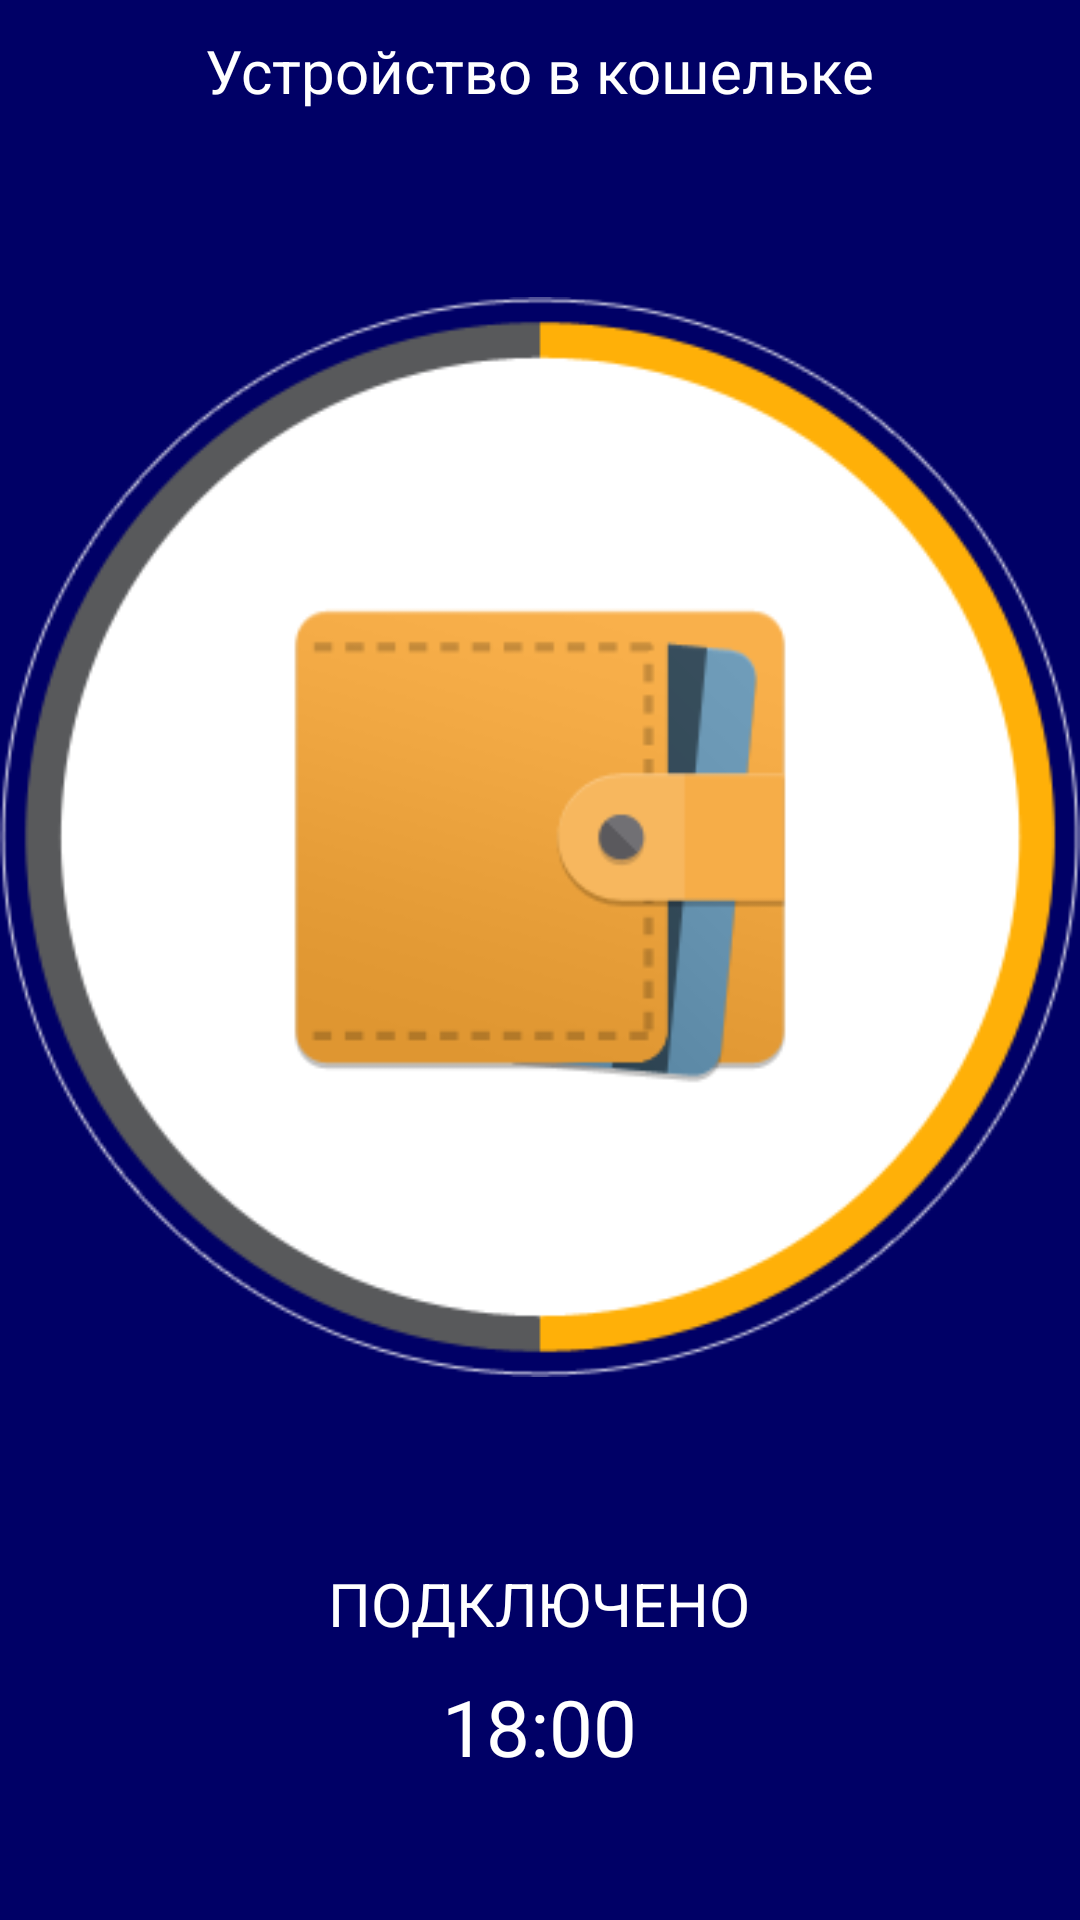

Reconstruct the res/layout file that produces this screen, plus the resources it refers to.
<!-- AndroidManifest.xml: application theme AppBaseTheme -->
<!-- res/layout/fragment_device.xml -->
<LinearLayout xmlns:android="http://schemas.android.com/apk/res/android"
    android:id="@+id/LinearLayout1"
    android:layout_width="match_parent"
    android:layout_height="match_parent"
    android:gravity="center"
    android:orientation="vertical" >
    
    <TextView
        android:id="@+id/textDeviceName"
        android:layout_width="wrap_content"
        android:layout_height="wrap_content"
        android:layout_marginTop="10dp"
        android:text="Устройство в кошельке"
        android:textSize="@dimen/device_name_text_size" />

    <ImageView
        android:id="@+id/imageDevice"
        android:layout_width="wrap_content"
        android:layout_height="0dp"
        android:layout_marginTop="10dp"
        android:layout_weight="1"
        android:adjustViewBounds="true"
        android:src="@drawable/center_image" />

    <TextView
        android:id="@+id/textDeviceState"
        android:layout_width="wrap_content"
        android:layout_height="wrap_content"
        android:layout_marginTop="10dp"
        android:text="подключено"
        android:textAllCaps="true"
        android:textSize="@dimen/device_name_text_size" />

    <TextView
        android:id="@+id/textDeviceTime"
        android:layout_width="wrap_content"
        android:layout_height="wrap_content"
        android:layout_marginTop="10dp"
        android:text="18:00"
        android:textAllCaps="true"
        android:textSize="@dimen/device_state_text_size" />

    <ImageButton
        android:id="@+id/buttonDeviceState"
        android:layout_width="wrap_content"
        android:layout_height="wrap_content"
        android:layout_marginTop="10dp"
        android:background="@null"
        android:src="@drawable/button_add" />

    <TextView
        android:id="@+id/textDeviceAddress"
        android:layout_width="wrap_content"
        android:layout_height="wrap_content"
        android:layout_marginTop="10dp"
        android:visibility="invisible"
		android:text="(empty)"        
        android:textSize="@dimen/device_name_text_size" />

    
    

</LinearLayout>
<!-- resources referenced by this layout -->
<resources>
  <dimen name="device_name_text_size">20dp</dimen>
  <dimen name="device_state_text_size">26dp</dimen>
  <style name="AppBaseTheme" parent="android:Theme.Holo.Light.DarkActionBar">
          <item name="android:windowBackground">@color/window_background</item>
          <item name="android:actionBarStyle">@style/MyActionBar</item>
          <item name="android:textViewStyle">@style/TextStyle</item>
          <item name="android:editTextStyle">@style/EditTextStyle</item>
          <item name="android:homeAsUpIndicator">@drawable/button_back</item>
          <item name="android:radioButtonStyle">@style/RadioButtonStyle</item>
          <item name="android:checkboxStyle">@style/CheckBoxStyle</item>
          <item name="android:checkMark">@drawable/button_checkbox</item>
          <item name="android:listViewStyle">@style/ListViewStyle</item>
      </style>
  <color name="window_background">#000066</color>
  <style name="MyActionBar" parent="@android:style/Widget.ActionBar">
          <item name="android:background">#58595B</item>
      </style>
  <style name="TextStyle" parent="@android:style/Widget.TextView">
          <item name="android:textColor">#fff</item>
          <item name="android:textSize">@dimen/list_text1_size</item>
      </style>
  <style name="EditTextStyle" parent="@android:style/Widget.EditText">
          <item name="android:textColor">#fff</item>
          <item name="android:textColorHint">#80ffffff</item>
          <item name="android:padding">15dp</item>
          <item name="android:background">@drawable/edit_text_background</item>
      </style>
  <style name="RadioButtonStyle" parent="@android:style/Widget.CompoundButton.RadioButton">
          <item name="android:textColor">#fff</item>
          <item name="android:textSize">@dimen/list_text1_size</item>
          <item name="android:background">@drawable/radio_button_selector</item>
          <item name="android:padding">20dp</item>
          <item name="android:drawablePadding">20dp</item>
          <item name="android:drawableLeft">@drawable/button_radio</item>
          <item name="android:button">@null</item>
      </style>
  <style name="CheckBoxStyle" parent="@android:style/Widget.CompoundButton.CheckBox">
          <item name="android:textColor">#fff</item>
          <item name="android:textSize">16sp</item>
          <item name="android:button">@drawable/button_checkbox</item>
      </style>
  <!-- drawable button_checkbox (drawable) -->
  <?xml version="1.0" encoding="utf-8"?>
  <selector xmlns:android="http://schemas.android.com/apk/res/android">
  
      <item android:drawable="@drawable/checkbox_active" android:state_pressed="true"/>
      <item android:drawable="@drawable/checkbox_active" android:state_focused="true"/>
      <item android:drawable="@drawable/checkbox_active" android:state_selected="true"/>
      <item android:drawable="@drawable/checkbox_active" android:state_checked="true"/>
      <item android:drawable="@drawable/checkbox_active" android:state_activated="true"/>
      <item android:drawable="@drawable/checkbox"/>
  
  </selector>
  <style name="ListViewStyle" parent="@android:style/Widget.ListView">
          <item name="android:listSelector">@android:color/transparent</item>
          <item name="android:divider">@android:color/transparent</item>
          <item name="android:dividerHeight">0dp</item>
      </style>
  <dimen name="list_text1_size">16dp</dimen>
  <!-- drawable button_radio (drawable) -->
  <?xml version="1.0" encoding="utf-8"?>
  <selector xmlns:android="http://schemas.android.com/apk/res/android">
  
      <item android:drawable="@drawable/radio_button_checked" android:state_pressed="true"/>
      <item android:drawable="@drawable/radio_button_checked" android:state_focused="true"/>
      <item android:drawable="@drawable/radio_button_checked" android:state_selected="true"/>
      <item android:drawable="@drawable/radio_button_checked" android:state_checked="true"/>
      <item android:drawable="@drawable/radio_button_unchecked"/>
  
  </selector>
</resources>
